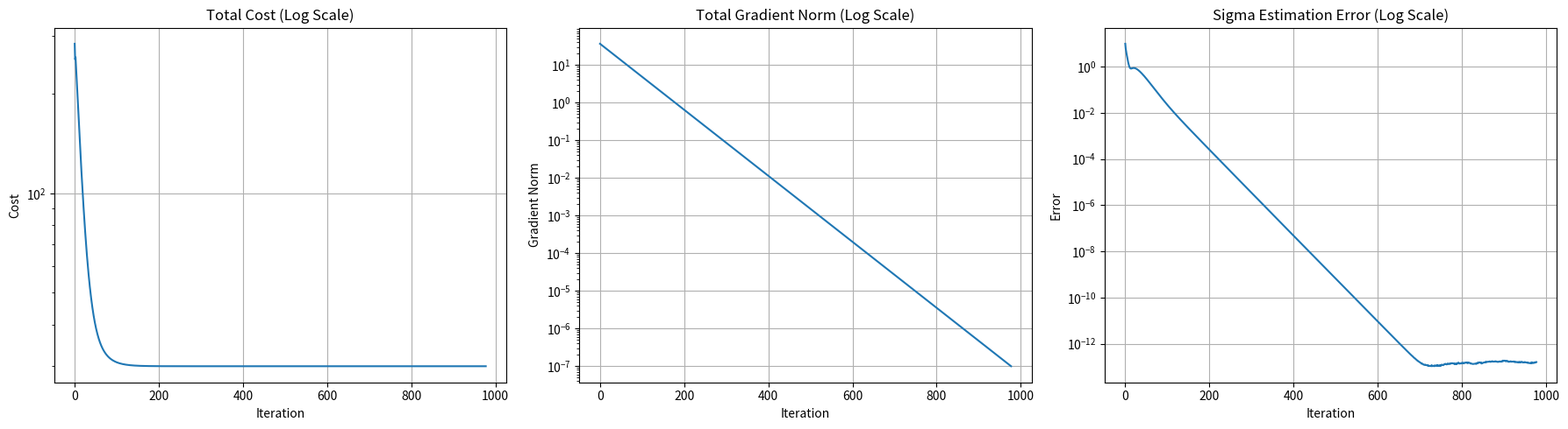
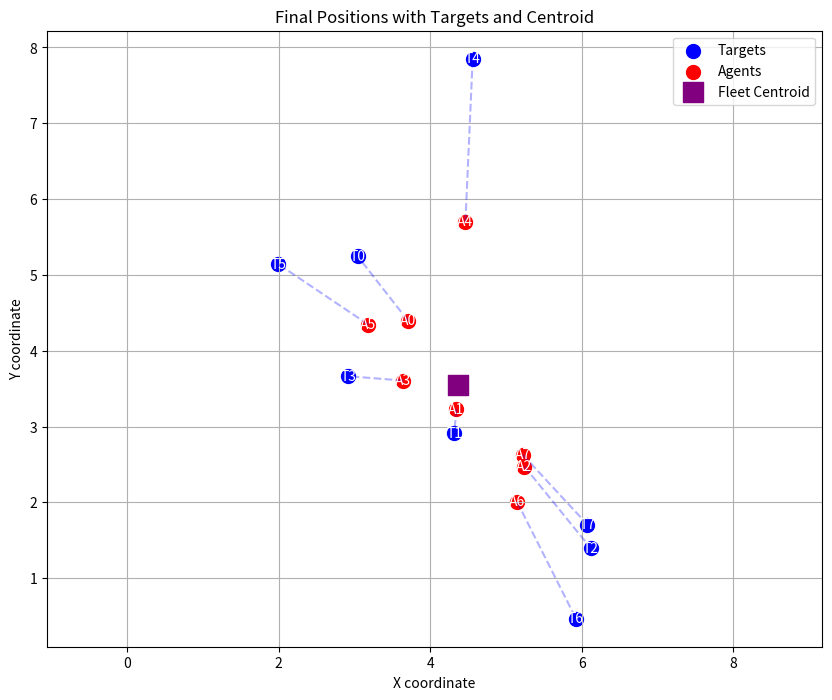
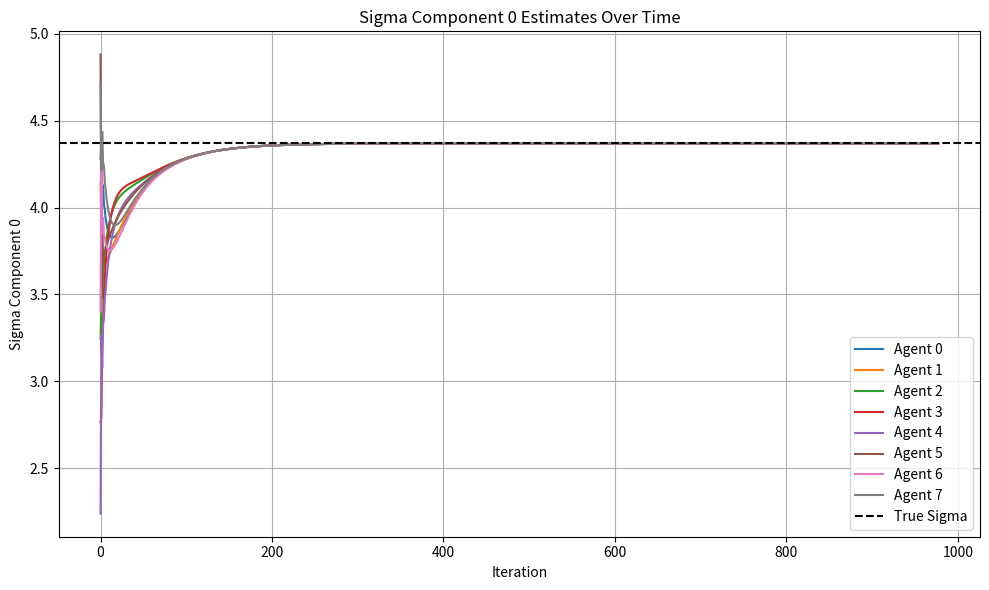
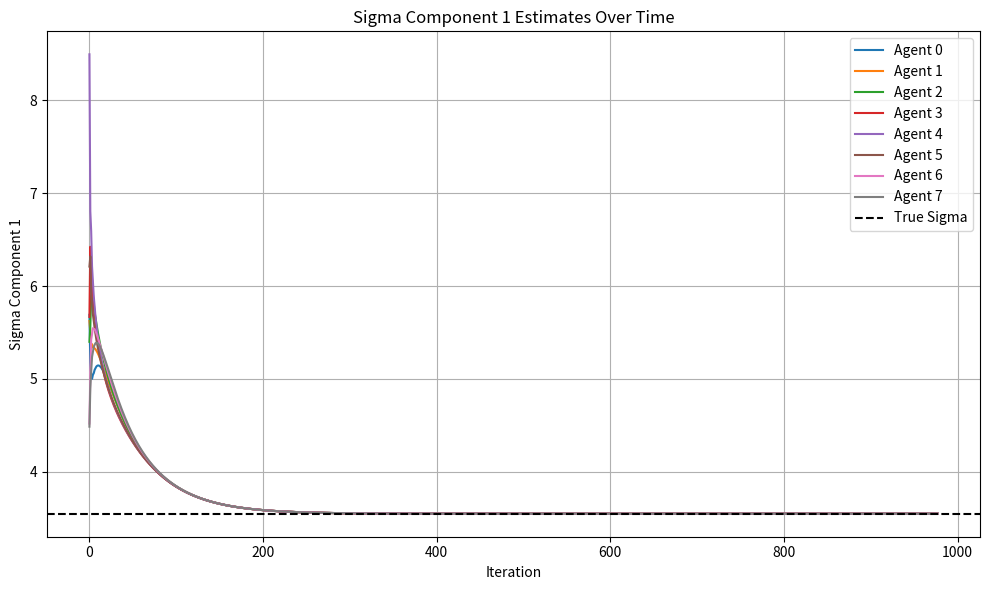
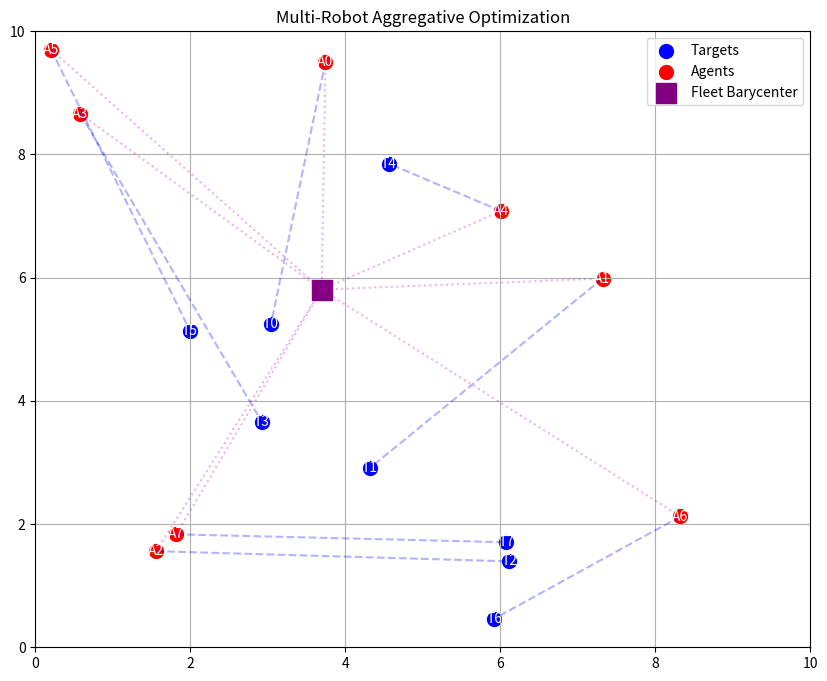

Write Python code to recreate these figures, in order.

# Task2: a code that implements a multi-robot (AKA multi-agent) aggregative optimization algorithm with visualization and animation capabilities

# Importing necessary libraries
import numpy as np                             # Used for numerical operations and array manipulations
import networkx as nx                          # Used for graph operations and communication graph generation
import matplotlib.pyplot as plt                # Used for plotting and visualizing results
from matplotlib.animation import FuncAnimation # Used for creating animations of the optimization process

class Agent:
    """Agent class, representing a single robot of the multi-robot system"""

    def __init__(self, id, position):
        """Initialize an agent with an identifier and initial position and other attributes set to None or empty.
        Args:               
            id (int): Identifier for the agent.
            position (list or np.array): Initial position of the agent in 2D space.
        """
        self.id = id # Identifier for the agent
        self.position = np.array(position, dtype=float) # Current position of the agent (z_i)
        self.target = None  # Private target (r_i)
        self.state = None  # Current state estimate of the agent (z_i)
        self.sigma_estimate = None  # Current stimate of σ(z) (s_i)
        self.v = None  # Current stimate of (1/N)*∑∇₂ℓ_j(z_j,σ) (v_i)
        self.neighbors = []  # Communication neighbors
        self.weights = {}  # Adjacency matrix weights for the agent i related to its neighbors (including itself)
        self.history = []  # Position history for animation
        self.gamma = 1.0  # Tradeoff parameter for the local cost function

    def set_target(self, target_position):
        """Set the private target position for the agent.
        Args:
            target_position (list or np.array): Target position (r_i) for the agent.
        """
        self.target = np.array(target_position, dtype=float) # Position of the target (r_i)

    def set_gamma(self, gamma):
        """Set the gamma value for the agent.
        Args:
            gamma (float): Tradeoff parameter for the local cost function.
        """
        self.gamma = gamma # Tradeoff parameter for the local cost function (γ_i)

class AggregativeOptimizer:
    """ Class for aggregative tracking optimization in multi-robot systems."""
    def __init__(self, agents, graph_type='erdos_renyi', p_er=0.8):
        """Initialize the optimizer with a list of agents and communication graph type.
        Args:
            agents (list): List of Agent objects representing the robots.
            graph_type (str): Type of communication graph ('erdos_renyi', 'cycle', or 'complete').
            p_er (float): Probability for Erdos-Renyi graph generation.
        """
        self.agents = agents # List of agents 
        self.num_agents = len(agents) # Number of agents
        self.dimension = 2 # Robot position variable dimension (2D space)
        self.create_communication_graph(graph_type, p_er) # Create communication graph with create_communication_graph method
        self.initialize_states() # Initialize agent state, sigma_estimate, v and history with initialize_states method
    
    def create_communication_graph(self, graph_type, p_er):
        """Create a connected communication graph between agents with a doubly stochastic weighted adjacency matrix
        with Metropolis-Hastings weights.
        Args:
            graph_type (str): Type of communication graph ('erdos_renyi', 'cycle', 'star', 'path', or 'complete').
            p_er (float): Probability for Erdos-Renyi graph generation.
        """
        if graph_type == 'erdos_renyi': # Erdos-Renyi graph
            while True: # Generate a random Erdos-Renyi graph until it is connected
                G = nx.erdos_renyi_graph(self.num_agents, p_er) # Erdos-Renyi graph generation
                if nx.is_connected(G): # Check if the graph is connected
                    break # If connected, exit the loop
            Adj = nx.adjacency_matrix(G).toarray() # Get adjacency matrix of the graph (no self-loops)
        elif graph_type == 'cycle': # Cycle graph
            G = nx.cycle_graph(self.num_agents) # Cycle graph generation
            Adj = nx.adjacency_matrix(G).toarray() # Get adjacency matrix of the graph (no self-loops)
        elif graph_type == 'star': # Star graph
            G = nx.star_graph(self.num_agents - 1) # Star graph generation (num_agents - 1 because the center node is not counted)
            Adj = nx.adjacency_matrix(G).toarray() # Get adjacency matrix of the graph (no self-loops)
        elif graph_type == 'path': # Path graph
            G = nx.path_graph(self.num_agents) # Path graph generation
            Adj = nx.adjacency_matrix(G).toarray() # Get adjacency matrix of the graph (no self-loops)
        else: # Complete graph
            G = nx.complete_graph(self.num_agents) # Complete graph generation
            Adj = nx.adjacency_matrix(G).toarray() # Get adjacency matrix of the graph (no self-loops)
        
        # Metropolis-Hastings weights method for generating doubly stochastic weighted adjacency matrix
        degrees = np.sum(Adj, axis=1) # Degree of each agent (number of neighbors). Array of shape (num_agents,) with the degree of each agent.  
        A = np.zeros((self.num_agents, self.num_agents)) # Initialize weighted adjacency matrix with zeros
        for i in range(self.num_agents): # Iterate over each agent
            neighbors = np.nonzero(Adj[i])[0] # Get neighbors (indices) of agent i (non-zero entries in row i of the adjacency matrix). Note that this does not include self-loops.
            for j in neighbors: # Iterate over each neighbor of agent i
                if i < j: # Ensure each edge is processed only once
                    max_deg = max(degrees[i], degrees[j]) # Maximum degree of the two agents
                    weight = 1 / (1 + max_deg) # Metropolis-Hastings weight
                    A[i, j] = weight # Assign weight to the adjacency matrix
                    A[j, i] = weight # Assign weight to the adjacency matrix (symmetric)
            A[i, i] = 1 - np.sum(A[i, :]) # Assign self-loop weight to ensure row sums to 1
        
        # Extra check to ensure rows sum to 1
        for i in range(self.num_agents): # Iterate over each agent
            row_sum = np.sum(A[i, :]) # Compute sum of weights in the row
            if not np.isclose(row_sum, 1.0): # Check if the row sum is close to 1
                A[i, :] /= row_sum # Normalize the row to ensure it sums to 1
        
        self.A = A # Store the weighted adjacency matrix
        
        # Store neighbors and weights of each agent
        for i, agent in enumerate(self.agents): # Iterate over each agent
            agent.neighbors = list(np.nonzero(Adj[i])[0]) # Get neighbors (indices) of agent i (non-zero entries of row i in the adjacency matrix). Note that this does not include self-loops.
            agent.weights = {j: A[i, j] for j in agent.neighbors} # Get weights of agent i related to neighbors from the weighted adjacency matrix
            agent.weights[i] = A[i, i] # Get self-loop weight for agent i

    def initialize_states(self):
        """Initialize agent attributes for aggregative tracking: state, sigma_estimate, v, and history."""
        for agent in self.agents: # Iterate over each agent
            agent.state = np.array(agent.position, dtype=float) # Current state (z_i) initialized to the initial agent's position z_i_0
            agent.sigma_estimate = self.phi_i(agent.state) # Initial estimate of agent i of σ(z) (s_i_0) set to ϕ_i(z_i_0) 
            agent.v = self.gradient_2_cost(agent.state, agent.sigma_estimate) # Initial estimate of (1/N)*∑∇₂ℓ_j(z_j,σ) set to ∇₂ℓ_i(z_i_0, ϕ_i(z_i_0)) 
            agent.history = [agent.position.copy()] # Initialize history with the initial position of the agent

    def phi_i(self, z_i):
        """Mapping function ϕ_i(z_i) = z_i
        Args:
            z_i (np.array): State of the agent.
        Returns:
            np.array: The mapping of the agent's state.
        """
        return np.array(z_i, dtype=float) # Mapping function ϕ_i(z_i) = z_i

    def cost_function(self, agent, z_i, sigma):
        """LOCAL COST FUNCTION for agent i: ℓ_i(z_i, σ) = γ_i‖z_i - r_i‖² + ‖σ - z_i‖²
        Args:
            agent (Agent): The agent for which the cost is computed.
            z_i (np.array): State of the agent.
            sigma (np.array): Estimate of σ(z) or true σ(z).
        Returns:
            float: The computed local cost for the agent.
        """
        term1 = agent.gamma * np.linalg.norm(z_i - agent.target)**2 # γ_i‖z_i - r_i‖²
        term2 = np.linalg.norm(sigma - z_i)**2 # ‖σ - z_i‖²
        return term1 + term2 # Return the total cost ℓ_i(z_i, σ)

    def gradient_1_cost(self, agent, z_i, sigma):
        """ Gradient of the local cost function with respect to z_i: ∇₁ℓ_i(z_i, σ) = 2γ_i(z_i - r_i) + 2(z_i - σ)
        Args:
            agent (Agent): The agent for which the gradient is computed.
            z_i (np.array): State of the agent.
            sigma (np.array): Estimate of σ(z) or true σ(z).
        Returns:
            np.array: The computed gradient of the local cost function with respect to z_i.
        """
        return 2 * agent.gamma * (z_i - agent.target) + 2 * (z_i - sigma) # Return the gradient ∇₁ℓ_i(z_i, σ)

    def gradient_2_cost(self, z_i, sigma):
        """ Gradient of the local cost function with respect to σ: ∇₂ℓ_i(z_i, σ) = 2(σ - z_i)
        Args:
            z_i (np.array): State of the agent.
            sigma (np.array): Estimate of σ(z) or true σ(z).
        Returns:
            np.array: The computed gradient of the local cost function with respect to σ.
        """
        return 2 * (sigma - z_i) # Return the gradient ∇₂ℓ_i(z_i, σ)

    def gradient_phi(self, z_i):
        """Gradient of the mapping function ϕ_i(z_i) = z_i is the identity matrix: ∇ϕ_i(z_i) = I
        Returns:
            np.array: The identity matrix of size (dimension, dimension).
        """
        return np.eye(self.dimension) # Return the identity matrix as the gradient of the mapping function ϕ_i(z_i) = z_i

    def run(self, max_iters=1000, step_size=0.01):
        """Run aggregative tracking algorithm with local neighbor weights
        Args:
            max_iters (int): Maximum number of iterations for the optimization.
            step_size (float): Step size for the gradient descent updates.
        Returns:
            dict: A dictionary containing the optimization results, including cost history, gradient norms, sigma errors, final positions and final sigma estimate.
        """
        cost_history = [] # Initialize cost history as an empty list
        grad_norm_history = [] # Initialize gradient norm history as an empty list
        sigma_error_history = [] # Initialize sigma error history as an empty list
        sigma_estimate_history = [] # Initialize sigma estimate history as an empty list

        for k in range(max_iters): # Iterate over the number of iterations
            prev_states = [agent.state.copy() for agent in self.agents] # Store previous states (z_i) for each agent
            prev_sigmas = [agent.sigma_estimate.copy() for agent in self.agents] # Store previous sigma estimates (s_i) for each agent
            prev_vs = [agent.v.copy() for agent in self.agents] # Store previous v_i for each agent

            # Update state (z_i) 
            for agent in self.agents: # Iterate over each agent
                grad_term = ( # Local gradient term for the agent
                    self.gradient_1_cost(agent, agent.state, agent.sigma_estimate) + # ∇₁ℓ_i(z_i, s_i)
                    self.gradient_phi(agent.state) @ agent.v # ∇ϕ_i(z_i) * v_i
                )
                agent.state -= step_size * grad_term # Update the agent's state (z_i) using gradient descent
                agent.position = agent.state.copy() # Update the agent's position (z_i) to the new state
                agent.history.append(agent.position.copy()) # Append the new position to the agent's history for animation

            # Update sigma_estimate (s_i) 
            for i, agent in enumerate(self.agents): # Iterate over each agent
                new_sigma = agent.weights[agent.id] * prev_sigmas[i] # Start with the term related to the agent itself
                for j in agent.neighbors: # Iterate over each neighbor of the agent
                    new_sigma += agent.weights[j] * prev_sigmas[j] # Add contributions from neighbors
                new_sigma += self.phi_i(agent.state) - self.phi_i(prev_states[agent.id]) # Add the innovation term
                agent.sigma_estimate = new_sigma # Update the agent's sigma estimate (s_i)

            # Update v (v_i) 
            for i, agent in enumerate(self.agents): # Iterate over each agent
                new_v = agent.weights[agent.id] * prev_vs[i] # Start with the term related to the agent itself
                for j in agent.neighbors: # Iterate over each neighbor of the agent
                    new_v += agent.weights[j] * prev_vs[j] # Add contributions from neighbors
                new_v += ( # Add the innovation term
                    self.gradient_2_cost(agent.state, agent.sigma_estimate) -
                    self.gradient_2_cost(prev_states[agent.id], prev_sigmas[agent.id])
                )
                agent.v = new_v # Update the agent's v (v_i)

            # Compute metrics for convergence analysis
            true_sigma = np.mean([self.phi_i(agent.state) for agent in self.agents], axis=0) # True barycenter σ(z) as the average of all agents' states
            total_cost = sum( # Compute total cost summing local costs of all agents
                self.cost_function(agent, agent.state, agent.sigma_estimate) # ℓ_i(z_i, s_i)
                for agent in self.agents # Iterate over each agent to sum their local costs
            )
            
            # Compute total gradient norm
            total_grad_norm = np.linalg.norm( sum( (self.gradient_1_cost(agent, agent.state, agent.sigma_estimate) + self.gradient_phi(agent.state) @ agent.v) for agent in self.agents) )
            
            # POSSIBLE MODIFICATION!!!!!!!!
            # total_grad_components = [ # Compute gradient terms for each agent (components of the total gradient)
            #     self.gradient_1_cost(agent, agent.state, agent.sigma_estimate) +  # ∇₁ℓ_i(z_i, s_i)
            #     self.gradient_phi(agent.state) @ agent.v # ∇ϕ_i(z_i) * v_i
            #     for agent in self.agents # Iterate over each agent to compute their gradient terms
            # ]  
            # total_grad = np.concatenate([g.flatten() for g in total_grad_components])  # Concatenate all gradient terms into a single vector, the total gradient
            # total_grad_norm = np.linalg.norm(total_grad) # Compute the norm of the total gradient vector
            
            total_sigma_error = sum( # Compute total sigma estimation error
                np.linalg.norm(agent.sigma_estimate - true_sigma) # ‖s_i - σ(z)‖
                for agent in self.agents # Iterate over each agent to sum their sigma estimation errors
            )

            cost_history.append(total_cost) # Append the total cost to the cost history
            grad_norm_history.append(total_grad_norm) # Append the total gradient norm to the gradient norm history
            sigma_error_history.append(total_sigma_error) # Append the total sigma estimation error to the sigma error history
            sigma_estimate_history.append([agent.sigma_estimate.copy() for agent in self.agents]) # Append each agent's sigma estimate to the history

            if k > 100 and np.linalg.norm(grad_norm_history[-1]) < 1e-7: # Stopping condition based on total gradient norm
                print(f"Early stopping at iteration {k}") # If the total gradient norm is below a threshold, stop the optimization
                break 

        return { # Return optimization results as a dictionary
            'cost_history': cost_history, # Total cost history
            'grad_norm_history': grad_norm_history, # Total gradient norm history
            'sigma_error_history': sigma_error_history, # Total sigma estimation error history
            'final_positions': [agent.position for agent in self.agents], # Final positions of all agents
            'final_sigma': true_sigma, # Final true barycenter σ(z) as the average of all agents' states
            'sigma_estimate_history': sigma_estimate_history # Sigma estimate history for each agent
        }



    def visualize_results(self, results):
        """Visualization of optimization results
        Args:
            results (dict): Dictionary containing optimization results including cost history, gradient norms, sigma errors, final agent positions, and final barycenter position.
        """
        # Unpack results from the dictionary
        cost_hist = results['cost_history'] # Total cost history
        grad_norm_hist = results['grad_norm_history'] # Total gradient norm history
        sigma_err_hist = results['sigma_error_history'] # Total sigma estimation error history
        final_positions = results['final_positions'] # Final positions of all agents
        final_sigma = results['final_sigma'] # Final true barycenter σ(z) as the average of all agents' states
        sigma_estimate_hist = results['sigma_estimate_history'] # Sigma estimate history over iterations
        
        # 1. Plot optimization metrics
        plt.figure(figsize=(18, 5)) # Create a figure for optimization metrics
        
        plt.subplot(1, 3, 1) # Plot total cost history
        plt.semilogy(cost_hist) # Use logarithmic scale for better visibility
        plt.title('Total Cost (Log Scale)') # Plot title
        plt.xlabel('Iteration') # X-axis label
        plt.ylabel('Cost') # Y-axis label
        plt.grid(True) # Enable grid for better readability
        
        plt.subplot(1, 3, 2) # Plot total gradient norm history
        plt.semilogy(grad_norm_hist) # Use logarithmic scale for better visibility
        plt.title('Total Gradient Norm (Log Scale)') # Plot title
        plt.xlabel('Iteration') # X-axis label
        plt.ylabel('Gradient Norm') # Y-axis label
        plt.grid(True) # Enable grid for better readability
        
        plt.subplot(1, 3, 3) # Plot total sigma estimation error history
        plt.semilogy(sigma_err_hist) # Use logarithmic scale for better visibility
        plt.title('Sigma Estimation Error (Log Scale)') # Plot title
        plt.xlabel('Iteration') # X-axis label
        plt.ylabel('Error') # Y-axis label
        plt.grid(True) # Enable grid for better readability
        
        plt.tight_layout() # Adjust layout to prevent overlap
        
        # 2. Plot final positions
        plt.figure(figsize=(10, 8)) # Create a figure for final agent positions and targets
        targets = np.array([agent.target for agent in self.agents]) # Extract target positions from agents
        
        # Plot targets
        plt.scatter(targets[:, 0], targets[:, 1], c='blue', s=100, label='Targets') # Plot targets in blue
        for i, target in enumerate(targets): # Iterate over each target
            plt.text(target[0], target[1], f'T{i}', ha='center', va='center', color='white') # Add labels to targets
        
        # Plot final positions
        plt.scatter([p[0] for p in final_positions], [p[1] for p in final_positions], # Plot final agent positions in red
                   c='red', s=100, label='Agents') 
        for i, pos in enumerate(final_positions): # Iterate over each final position
            plt.text(pos[0], pos[1], f'A{i}', ha='center', va='center', color='white') # Add labels to final positions 
            plt.plot([pos[0], targets[i, 0]], [pos[1], targets[i, 1]], 'b--', alpha=0.3) # Draw dashed lines between each agent and its target
        
        # Plot fleet centroid
        plt.scatter(final_sigma[0], final_sigma[1],  # Plot fleet centroid in purple ( final barycenter σ(z) )
                   c='purple', s=200, marker='s', label='Fleet Centroid') # Add label to fleet centroid
        
        plt.xlabel('X coordinate') # X-axis label
        plt.ylabel('Y coordinate') # Y-axis label
        plt.grid(True) # Enable grid for better readability
        plt.legend() # Add legend to the plot
        plt.title('Final Positions with Targets and Centroid') # Plot title
        plt.axis('equal') # Set equal aspect ratio for X and Y axes

        # 3. Plot sigma estimate evolution per component and per agent
        sigma_estimate_hist = np.array(sigma_estimate_hist)  # Convert sigma estimate history to a numpy array
        num_iters, num_agents, dim = sigma_estimate_hist.shape # Get number of iterations, agents, and dimensions from the sigma estimate history shape

        for d in range(dim): # Iterate over each dimension of the sigma estimate
            plt.figure(figsize=(10, 6)) # Create a figure for each dimension of the sigma estimate
            for agent_id in range(num_agents): # Iterate over each agent
                plt.plot( 
                    range(num_iters), # X-axis: iterations
                    sigma_estimate_hist[:, agent_id, d], # Y-axis: sigma estimate for agent_id in dimension d
                    label=f'Agent {agent_id}' # Label for each agent's sigma estimate
                )
            plt.axhline(y=final_sigma[d], color='black', linestyle='--', label='True Sigma')  # Add horizontal line for true sigma value in dimension d
            plt.title(f'Sigma Component {d} Estimates Over Time') # Plot title
            plt.xlabel('Iteration') # X-axis label
            plt.ylabel(f'Sigma Component {d}') # Y-axis label
            plt.grid(True) # Enable grid for better readability
            plt.legend() # Add legend to the plot
            plt.tight_layout() # Adjust layout to prevent overlap

        plt.show() # Show the plots

    
    def animate_results(self, interval=50):
        """Create and return animation of the optimization process
        Args:
            interval (int): Interval between frames in milliseconds.
        Returns:
            FuncAnimation: Matplotlib animation object.
        """
        fig, ax = plt.subplots(figsize=(10, 8)) # Create a figure and axis for the animation
        
        # Set up plot limits and elements
        ax.set_xlim(0, 10) # Set X-axis limits
        ax.set_ylim(0, 10) # Set Y-axis limits
        ax.grid(True) # Enable grid for better readability
        ax.set_title('Multi-Robot Aggregative Optimization') # Plot title
        
        # Create target markers and labels
        target_scatters = [] # List to hold target scatter objects
        for i, agent in enumerate(self.agents): # Iterate over each agent
            sc = ax.scatter(agent.target[0], agent.target[1], # Plot target positions in blue
                        c='blue', s=100, label=f'Targets' if i == 0 else None) # Add label to targets
            ax.text(agent.target[0], agent.target[1], f'T{i}', 
                ha='center', va='center', color='white') 
            target_scatters.append(sc) # Append target scatter object to the list
        
        # Create dynamic elements
        agent_dots = [] # List to hold agent scatter objects
        agent_labels = [] # List to hold agent label objects
        target_lines = [] # List to hold lines from agents to targets
        bary_lines = [] # List to hold lines from agents to barycenter
        
        for i in range(len(self.agents)): # Iterate over each agent
            dot = ax.scatter([], [], c='red', s=100, label=f'Agents' if i == 0 else None) # Create scatter object for agent positions in red
            label = ax.text(0, 0, f'A{i}', ha='center', va='center', color='white') # Create label object for agent positions
            agent_dots.append(dot) # Append agent scatter object to the list
            agent_labels.append(label) # Append agent label object to the list
            
            # Lines to targets
            line1, = ax.plot([], [], 'b--', alpha=0.3) # Create dashed line object from agent to target in blue
            target_lines.append(line1) # Append target line object to the list
            
            # Lines to barycenter
            line2, = ax.plot([], [], 'm:', alpha=0.3) # Create dotted line object from agent to barycenter in magenta
            bary_lines.append(line2) # Append barycenter line object to the list
        
        # Barycenter marker
        bary_center = ax.scatter([], [], c='purple', s=200, marker='s', label='Fleet Barycenter') # Create scatter object for fleet barycenter in purple
        
        ax.legend() # Add legend to the plot
        
        # Find maximum history length
        max_frames = max(len(agent.history) for agent in self.agents) # Find the maximum number of frames based on agent history
        
        def update(frame): 
            """Update function for animation frames.
            Args:
                frame (int): Current frame number.
            Returns:
                tuple: Updated scatter objects, labels, barycenter, target lines, and barycenter lines
            """
            current_frame = min(frame, max_frames - 1) # Ensure current frame does not exceed maximum frames
            
            # Update agent positions
            for i, agent in enumerate(self.agents): # Iterate over each agent
                if current_frame < len(agent.history): # If the current frame is within the agent's history
                    pos = agent.history[current_frame] # Get the position of the agent at the current frame
                    agent_dots[i].set_offsets([pos]) # Update agent scatter object with the new position
                    agent_labels[i].set_position(pos) # Update agent label position to the new position
                    
                    # Update target lines
                    target_lines[i].set_data( # Set data for the line from agent to target
                        [pos[0], agent.target[0]], # X-coordinates of the line
                        [pos[1], agent.target[1]] # Y-coordinates of the line
                    )
            
            # Update barycenter and barycenter lines
            if current_frame < max_frames: # If the current frame is within the maximum frames
                current_positions = [agent.history[min(current_frame, len(agent.history)-1)] # Get current positions of all agents
                                for agent in self.agents]
                current_bary = np.mean(current_positions, axis=0) # Compute the barycenter as the mean of current positions
                bary_center.set_offsets([current_bary]) # Update barycenter scatter object with the current barycenter position
                
                for i, pos in enumerate(current_positions): # Iterate over each agent's current position
                    if current_frame < len(self.agents[i].history): # If the current frame is within the agent's history
                        bary_lines[i].set_data( # Set data for the line from agent to barycenter
                            [pos[0], current_bary[0]], # X-coordinates of the line
                            [pos[1], current_bary[1]] # Y-coordinates of the line
                        )
            
            return (*agent_dots, *agent_labels, bary_center, *target_lines, *bary_lines) # Return updated scatter objects, labels, barycenter, target lines, and barycenter lines
        
        ani = FuncAnimation(fig, update, frames=max_frames, interval=interval, blit=True) # Create the animation object with the update function, number of frames, and interval
        return ani # animate_results method returns the animation object

# Main execution block to run the optimizer and visualize results
if __name__ == "__main__": 
    
    np.random.seed(42) # Set random seed for reproducibility
    num_agents = 8 # Number of agents in the multi-robot system
    area_size = 10 # Size of the area in which agents are placed (area_size x area_size square)
    
    # Create a list of Agent objects with random initial positions in the area
    agents = [Agent(i, np.random.uniform(0, area_size, size=2)) for i in range(num_agents)] 
    
    # Assign private targets
    for agent in agents: # Iterate over each agent
        agent.set_target(np.random.uniform(0, area_size, size=2)) # Set a random target position (r_i) for each agent with set_target method
    
    # Set different gamma values
    for i, agent in enumerate(agents): # Iterate over each agent
        agent.set_gamma(1.0) # Set gamma (γ_i) for each agent with set_gamma method
    
    # Create and run optimizer
    optimizer = AggregativeOptimizer(agents, graph_type='cycle') # Create an instance of AggregativeOptimizer with the list of agents and communication graph type
    results = optimizer.run(max_iters=10000, step_size=0.01) # Run the optimization with run method
    
    # Visualize results
    optimizer.visualize_results(results) # Visualize the optimization results with visualize_results method
    
    # Create and display animation
    ani = optimizer.animate_results(interval=50) # Create the animation with animate_results method
    plt.show() # Show the animation plot
